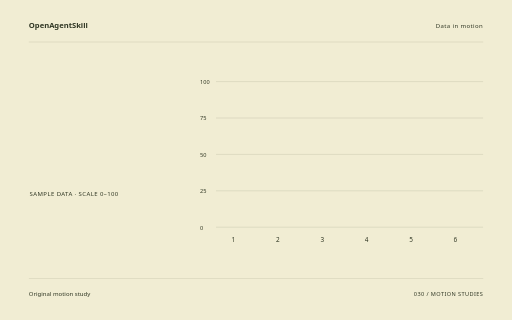
t = 0.00 s
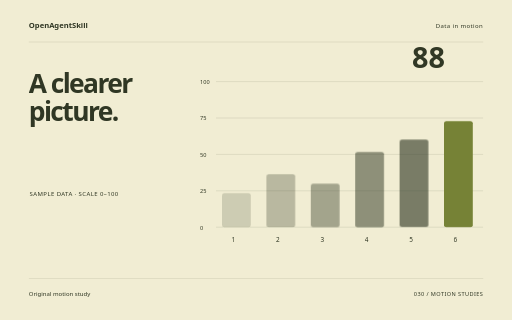
t = 1.78 s
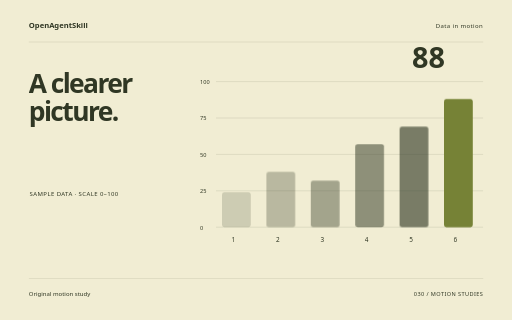
t = 3.58 s
t = 5.34 s: frame unchanged from t = 3.58 s, image omitted
t = 6.04 s: frame unchanged from t = 3.58 s, image omitted
t = 8.90 s: frame unchanged from t = 3.58 s, image omitted

The animated SVG that drew these frames (rendered in a browser with its animation timeline set to each time). Animation: 10 CSS @keyframes rules; one cycle of 8.90 s.

<svg xmlns="http://www.w3.org/2000/svg" width="1280" height="800" viewBox="0 0 1280 800" role="img" aria-labelledby="title"><title id="title">A clearer picture. — original Data in motion sample</title><style>text{font-family:system-ui,sans-serif}g{transform-box:fill-box;transform-origin:center}.rise{animation:rise 8s cubic-bezier(.2,.7,.2,1) 1 both}.float{animation:float 8s ease-in-out 1 both}.spin{animation:spin 8s ease-in-out 1 both}.turn{animation:turn 8s cubic-bezier(.2,.7,.2,1) 1 both}.orbit{animation:orbit 8s ease-in-out 1 both}.grow{transform-origin:center bottom;animation:grow 8s ease 1 both}.draw{animation:draw 8s ease 1 both}.bounce{animation:bounce 8s ease-in-out 1 both}.nod{animation:nod 8s ease-in-out 1 both}.wave{animation:wave 8s ease-in-out 1 both}@keyframes rise{0%{opacity:0;transform:translateY(38px)}13%,87%{opacity:1;transform:translateY(0)}100%{opacity:1;transform:translateY(0)}}@keyframes float{0%{opacity:0;transform:translateY(30px)}5%{opacity:1;transform:translateY(0)}55%{transform:translateY(-18px)}100%{opacity:1;transform:translateY(0)}}@keyframes spin{0%{transform:rotate(-24deg) scale(.8);opacity:0}16%{opacity:1}100%{transform:rotate(80deg) scale(1);opacity:1}}@keyframes turn{0%{transform:rotate(-95deg) scale(.2);opacity:0}23%{transform:rotate(10deg) scale(1.05);opacity:1}45%{transform:rotate(0) scale(1)}75%{transform:rotate(90deg)}100%{transform:rotate(180deg);opacity:1}}@keyframes orbit{0%{opacity:0;transform:scale(.25) rotate(-30deg)}25%{opacity:1;transform:scale(1) rotate(0)}100%{transform:scale(1) rotate(26deg);opacity:1}}@keyframes grow{0%{transform:scaleY(0)}28%,100%{transform:scaleY(1)}}@keyframes draw{0%{stroke-dashoffset:1600}55%,100%{stroke-dashoffset:0}}@keyframes bounce{0%,30%,100%{transform:translateY(0)}42%{transform:translateY(10px) scaleY(.96)}57%{transform:translateY(-42px)}73%{transform:translateY(0)}}@keyframes nod{0%,35%,100%{transform:rotate(0)}48%{transform:rotate(-10deg)}65%{transform:rotate(6deg)}}@keyframes wave{0%{transform:scaleY(.12);opacity:0}16%{opacity:1;transform:scaleY(.7)}32%{transform:scaleY(1)}48%{transform:scaleY(.3)}64%{transform:scaleY(.9)}80%{transform:scaleY(.4)}100%{transform:scaleY(.75);opacity:1}}@media(prefers-reduced-motion:reduce){*{animation:none!important}}</style><rect width="1280" height="800" fill="#F1EDD3"/><text x="72" y="70" font-size="19.00" fill="#303724" font-weight="600">OpenAgentSkill</text><text x="1208" y="70" font-size="15.00" fill="#303724" text-anchor="end" letter-spacing="1">Data in motion</text><path d="M72 105L1208 105" fill="none" stroke="#303724" stroke-opacity=".24" /><g class="rise" style="animation-delay:0s"><text x="72" y="232" font-size="66.00" fill="#303724" font-weight="600" letter-spacing="-4">A clearer</text></g><g class="rise" style="animation-delay:0.18s"><text x="72" y="302.62" font-size="66.00" fill="#303724" font-weight="600" letter-spacing="-4">picture.</text></g><text x="74" y="491" font-size="15.00" fill="#303724" letter-spacing="1">SAMPLE DATA · SCALE 0–100</text><path d="M540 204L1208 204" fill="none" stroke="#303724" stroke-opacity=".24" /><text x="500" y="210" font-size="14.00" fill="#303724" >100</text><path d="M540 295L1208 295" fill="none" stroke="#303724" stroke-opacity=".24" /><text x="500" y="301" font-size="14.00" fill="#303724" >75</text><path d="M540 386L1208 386" fill="none" stroke="#303724" stroke-opacity=".24" /><text x="500" y="392" font-size="14.00" fill="#303724" >50</text><path d="M540 477L1208 477" fill="none" stroke="#303724" stroke-opacity=".24" /><text x="500" y="483" font-size="14.00" fill="#303724" >25</text><path d="M540 568L1208 568" fill="none" stroke="#303724" stroke-opacity=".24" /><text x="500" y="574" font-size="14.00" fill="#303724" >0</text><g><g class="grow" style="animation-delay:0s"><rect x="555" y="480.64" width="72" height="87.36" rx="6" fill="#303724" opacity="0.18"/></g><text x="579" y="605" font-size="16.00" fill="#303724" >1</text></g><g><g class="grow" style="animation-delay:0.12s"><rect x="666" y="429.68" width="72" height="138.32" rx="6" fill="#303724" opacity="0.29"/></g><text x="690" y="605" font-size="16.00" fill="#303724" >2</text></g><g><g class="grow" style="animation-delay:0.24s"><rect x="777" y="451.52" width="72" height="116.48" rx="6" fill="#303724" opacity="0.4"/></g><text x="801" y="605" font-size="16.00" fill="#303724" >3</text></g><g><g class="grow" style="animation-delay:0.36s"><rect x="888" y="360.52" width="72" height="207.48000000000002" rx="6" fill="#303724" opacity="0.51"/></g><text x="912" y="605" font-size="16.00" fill="#303724" >4</text></g><g><g class="grow" style="animation-delay:0.48s"><rect x="999" y="316.84000000000003" width="72" height="251.16" rx="6" fill="#303724" opacity="0.62"/></g><text x="1023" y="605" font-size="16.00" fill="#303724" >5</text></g><g><g class="grow" style="animation-delay:0.6s"><rect x="1110" y="247.68" width="72" height="320.32" rx="6" fill="#768236" opacity="1"/></g><text x="1134" y="605" font-size="16.00" fill="#303724" >6</text></g><g class="rise" style="animation-delay:0.9s"><text x="1030" y="171" font-size="72.00" fill="#303724" font-weight="600">88</text></g><path d="M72 696L1208 696" fill="none" stroke="#303724" stroke-opacity=".24" /><text x="72" y="739" font-size="15.00" fill="#303724" >Original motion study</text><text x="1208" y="739" font-size="14.00" fill="#303724" text-anchor="end" letter-spacing="1">030 / MOTION STUDIES</text></svg>
